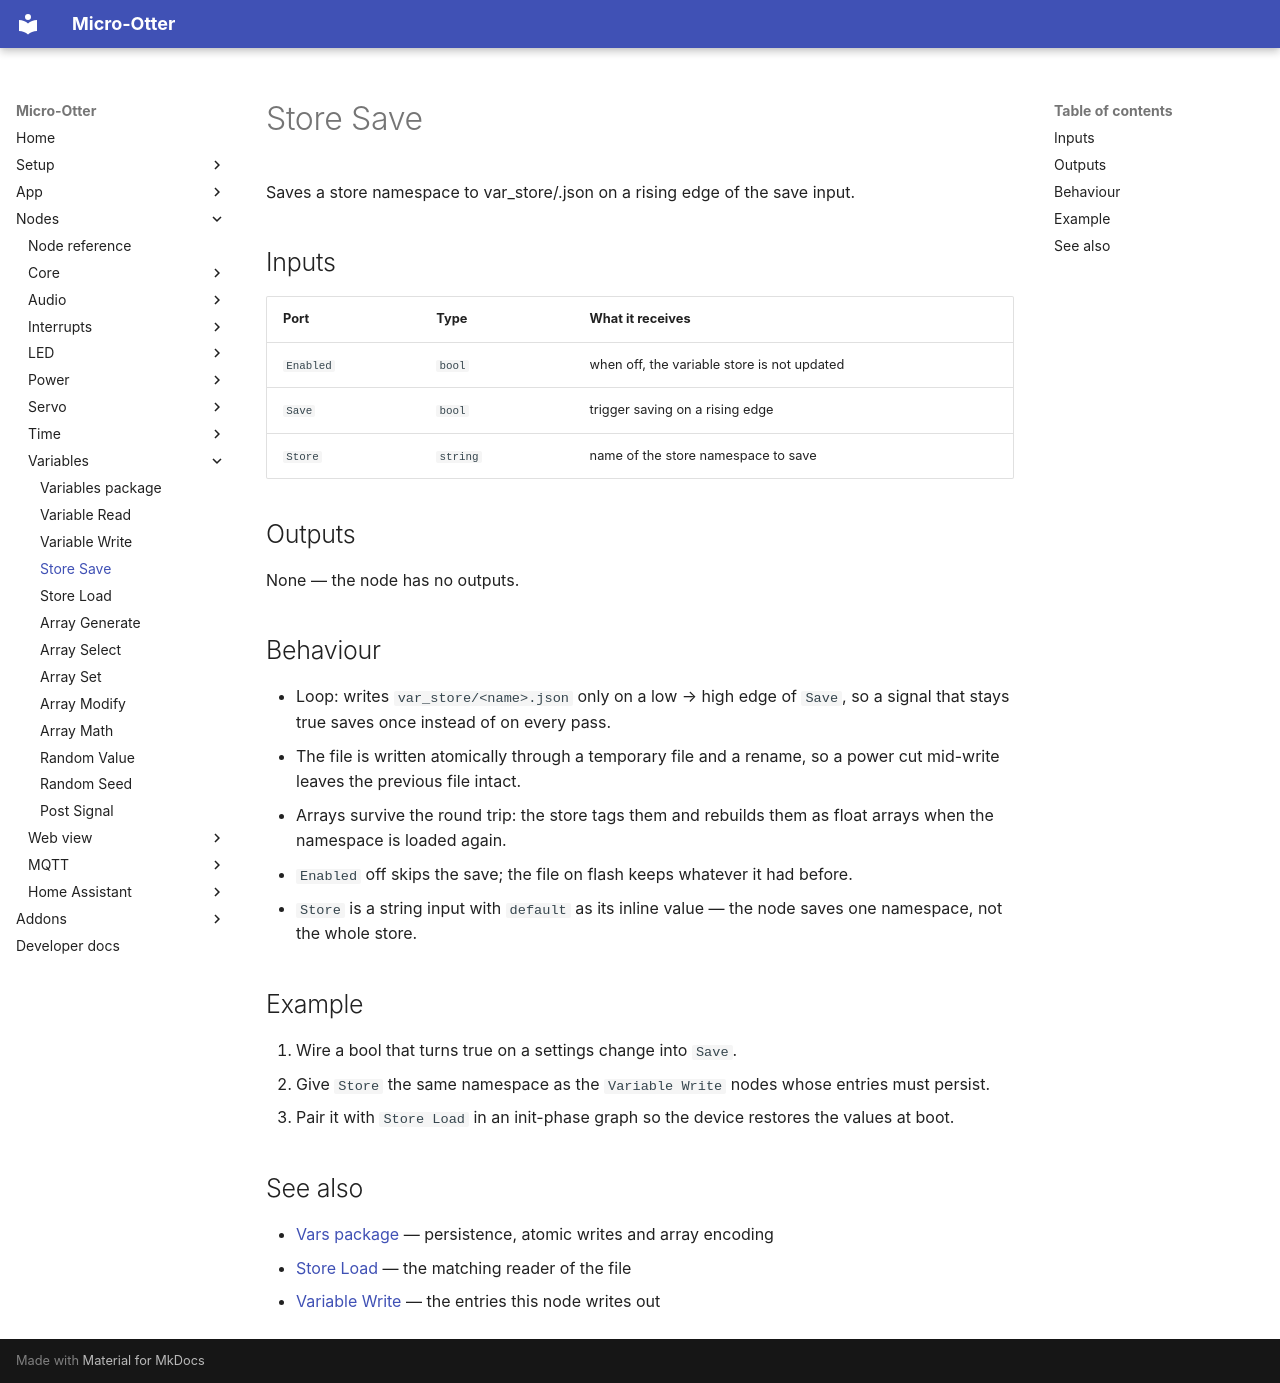

repository: dodeka12/micro-otter · page: nodes/vars/var-store-save/index.html · generator: mkdocs

# Store Save

Saves a store namespace to var_store/<name>.json on a rising edge of the save input.

## Inputs

| Port | Type | What it receives |
|---|---|---|
| `Enabled` | `bool` | when off, the variable store is not updated |
| `Save` | `bool` | trigger saving on a rising edge |
| `Store` | `string` | name of the store namespace to save |

## Outputs

None — the node has no outputs.

## Behaviour

- Loop: writes `var_store/<name>.json` only on a low → high edge of `Save`, so a signal that stays
  true saves once instead of on every pass.
- The file is written atomically through a temporary file and a rename, so a power cut mid-write
  leaves the previous file intact.
- Arrays survive the round trip: the store tags them and rebuilds them as float arrays when the
  namespace is loaded again.
- `Enabled` off skips the save; the file on flash keeps whatever it had before.
- `Store` is a string input with `default` as its inline value — the node saves one namespace, not
  the whole store.

## Example

1. Wire a bool that turns true on a settings change into `Save`.
2. Give `Store` the same namespace as the `Variable Write` nodes whose entries must persist.
3. Pair it with `Store Load` in an init-phase graph so the device restores the values at boot.

## See also

- [Vars package](index.md) — persistence, atomic writes and array encoding
- [Store Load](var-store-load.md) — the matching reader of the file
- [Variable Write](var-write.md) — the entries this node writes out
